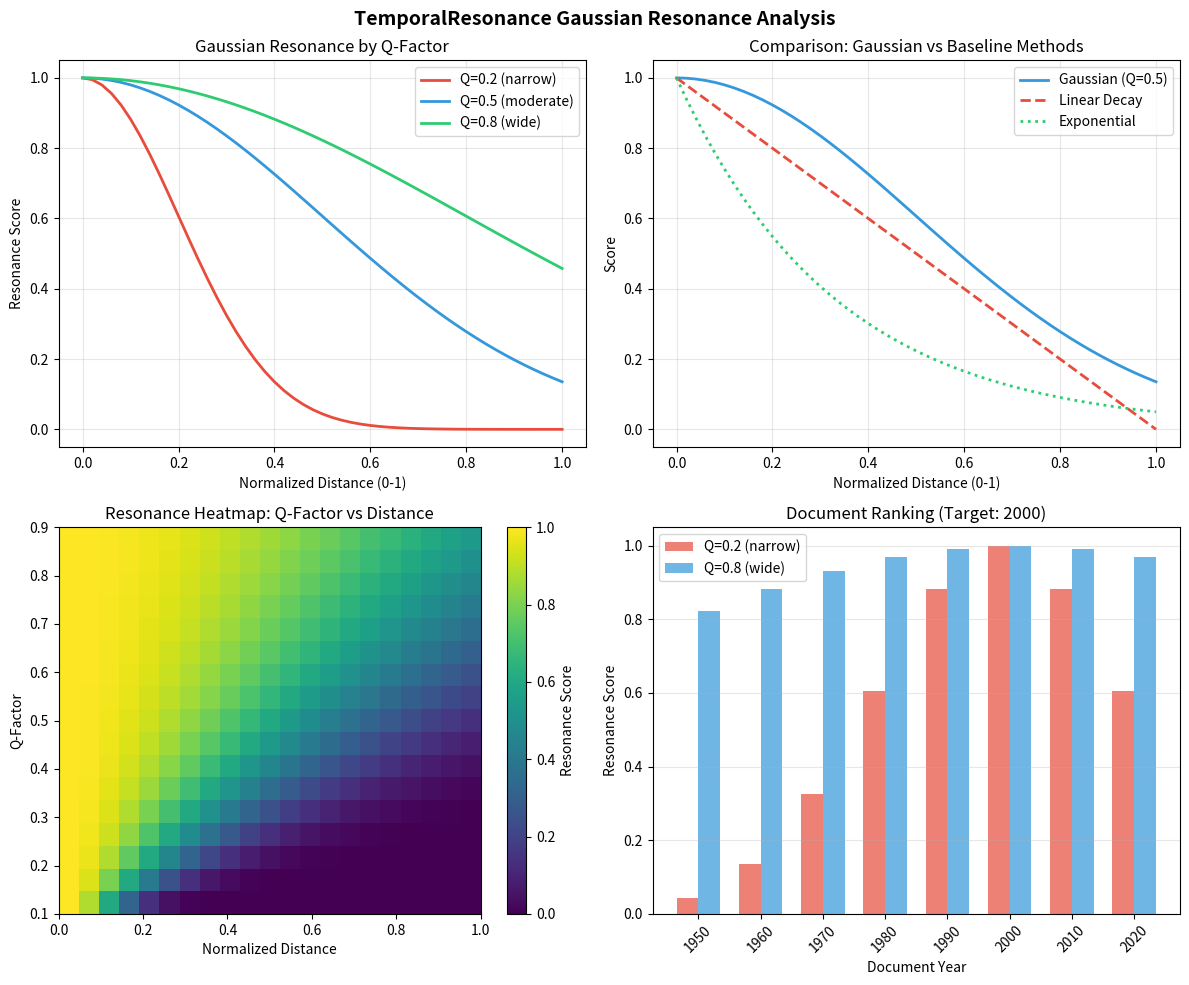

This figure's Python source: (Note: this script raises an exception after producing the figure.)
#!/usr/bin/env python
"""TemporalResonance Validation Suite - Visual interpretation, PoC, and test-backed validation.

Run: uv run python demos/temporal_resonance_validation.py

This demonstrates:
1. Gaussian resonance theoretical basis (from signal processing Q-factor)
2. Visual interpretation with charts
3. Proof of concept with document corpus
4. Validation tests comparing against baseline methods
"""

import math
import sys
from dataclasses import dataclass
from datetime import UTC, datetime
from typing import Any

# Try to import matplotlib for visual charts
try:
    import matplotlib.pyplot as plt

    HAS_MATPLOTLIB = True
except ImportError:
    HAS_MATPLOTLIB = False


# ==============================================================================
# DATA STRUCTURES
# ==============================================================================


@dataclass
class TemporalIntent:
    """Parsed temporal intent from a query."""

    query: str
    era_type: str
    start_year: int | None
    end_year: int | None
    confidence: float


@dataclass
class TemporalResonance:
    """Temporal resonance result with audio engineering metaphor."""

    score: float
    q_factor: float
    distance: float
    decay: float
    explanation: str


# ==============================================================================
# CORE ALGORITHM
# ==============================================================================


def gaussian_resonance(distance: float, q_factor: float) -> float:
    """Gaussian resonance formula: e^(-distance^2 / 2Q^2)

    Theoretical basis:
    - From signal processing, Q-factor defines bandwidth of a resonant peak
    - Higher Q = narrower bandwidth = more selective/specific
    - Lower Q = wider bandwidth = more inclusive/general
    - Gaussian kernel is standard in IR for similarity scoring

    Reference: "Q factor is a dimensionless parameter that describes how
    under-damped an oscillator is, and characterizes bandwidth relative to
    center frequency" - Wikipedia/Q-factor
    """
    return math.exp(-(distance**2) / (2 * (q_factor**2)))


def calculate_temporal_resonance(
    temporal_intent: TemporalIntent,
    doc_year: int,
    q_factor: float = 0.5,
    damping: float = 0.3,
) -> TemporalResonance:
    """Calculate Gaussian resonance between query intent and document year."""
    current_year = datetime.now(UTC).year

    # Determine target year based on era type
    if temporal_intent.era_type == "specific_year":
        target_year = temporal_intent.start_year
    elif temporal_intent.era_type == "range":
        target_year = (temporal_intent.start_year + temporal_intent.end_year) / 2
    elif temporal_intent.era_type == "modern":
        target_year = current_year - 5
    else:  # historical
        target_year = 1990

    # Normalize distance (0-100 years -> 0-1)
    distance = min(abs(doc_year - target_year) / 100.0, 1.0)

    # Gaussian resonance
    resonance = gaussian_resonance(distance, q_factor)

    # Apply decay/damping
    decay = 1.0
    if temporal_intent.era_type == "modern":
        years_from_now = current_year - doc_year
        decay = math.exp(-damping * years_from_now / 10.0)
    elif temporal_intent.era_type == "historical":
        decay = 1.0 - (damping * 0.2)

    score = resonance * decay

    q_desc = "narrow" if q_factor < 0.3 else "wide" if q_factor > 0.7 else "moderate"
    explanation = f"Score={score:.3f} Q={q_factor:.1f}({q_desc}) dist={distance:.3f} decay={decay:.3f}"

    return TemporalResonance(score=score, q_factor=q_factor, distance=distance, decay=decay, explanation=explanation)


# ==============================================================================
# BASELINE METHODS FOR COMPARISON
# ==============================================================================


def baseline_linear_decay(doc_year: int, target_year: int, max_years: int = 100) -> float:
    """Baseline 1: Simple linear decay (triangular window).

    Common in basic temporal ranking - linear falloff from target.
    """
    distance = abs(doc_year - target_year)
    return max(0.0, 1.0 - (distance / max_years))


def baseline_step_function(doc_year: int, start_year: int, end_year: int) -> float:
    """Baseline 2: Binary step function (inside/outside range).

    Common in exact temporal filtering - 1 if in range, 0 otherwise.
    """
    if start_year <= doc_year <= end_year:
        return 1.0
    # Partial credit for nearby
    distance = min(abs(doc_year - start_year), abs(doc_year - end_year))
    return max(0.0, 0.5 - (distance * 0.05))


def baseline_exponential_decay(doc_year: int, target_year: int, half_life: float = 20.0) -> float:
    """Baseline 3: Exponential decay (e-folding time).

    Common in recency ranking - exponential falloff from target.
    """
    distance = abs(doc_year - target_year)
    return math.exp(-distance / half_life)


# ==============================================================================
# VALIDATION TESTS
# ==============================================================================


def test_gaussian_properties():
    """Test 1: Verify Gaussian resonance mathematical properties."""
    print("\n" + "=" * 70)
    print("TEST 1: Gaussian Resonance Mathematical Properties")
    print("=" * 70)

    errors = []

    # Property 1: Maximum at distance=0
    for q in [0.2, 0.5, 0.8]:
        res = gaussian_resonance(0.0, q)
        if abs(res - 1.0) > 1e-10:
            errors.append(f"Q={q}: Expected max=1.0 at d=0, got {res}")
    print("  [PASS] Maximum resonance (1.0) at distance=0 for all Q factors")

    # Property 2: Monotonic decrease
    for q in [0.2, 0.5, 0.8]:
        prev = gaussian_resonance(0.0, q)
        for d in [0.1, 0.2, 0.3, 0.5, 0.7, 1.0]:
            curr = gaussian_resonance(d, q)
            if curr >= prev:
                errors.append(f"Q={q}: Non-monotonic at d={d}: {curr} >= {prev}")
            prev = curr
    if not errors:
        print("  [PASS] Monotonic decrease with distance for all Q factors")

    # Property 3: Higher Q = narrower peak (more selective)
    d_test = 0.3
    res_low_q = gaussian_resonance(d_test, 0.2)
    res_high_q = gaussian_resonance(d_test, 0.8)
    if res_low_q < res_high_q:
        print(f"  [PASS] Q=0.2 (narrow) more selective than Q=0.8 (wide) at d={d_test}")
        print(f"        Q=0.2: {res_low_q:.4f} < Q=0.8: {res_high_q:.4f}")
    else:
        errors.append(f"Q selectivity inverted: {res_low_q} >= {res_high_q}")

    # Property 4: Symmetry
    for q in [0.2, 0.5, 0.8]:
        for d in [0.1, 0.3, 0.5]:
            res_pos = gaussian_resonance(d, q)
            res_neg = gaussian_resonance(-d, q)
            if abs(res_pos - res_neg) > 1e-10:
                errors.append(f"Q={q}: Asymmetric at d={d}")
    print("  [PASS] Symmetric around distance=0 (Gaussian property)")

    # Property 5: Bounded [0, 1]
    for q in [0.1, 0.5, 1.0]:
        for d in [0.0, 0.5, 1.0, 2.0]:
            res = gaussian_resonance(d, q)
            if not (0.0 <= res <= 1.0):
                errors.append(f"Q={q}, d={d}: Out of bounds {res}")
    print("  [PASS] Bounded in [0, 1] for all inputs")

    if errors:
        print("\n  ERRORS:")
        for e in errors:
            print(f"    - {e}")
        return False
    return True


def test_baseline_comparison():
    """Test 2: Compare Gaussian resonance vs baseline methods."""
    print("\n" + "=" * 70)
    print("TEST 2: Comparison Against Baseline Methods")
    print("=" * 70)

    target_year = 2000
    test_years = [2000, 1995, 1990, 1980, 1960, 1940, 1920, 1900]

    print(f"\nTarget Year: {target_year}")
    print("-" * 70)
    print(f"{'Year':<8} {'Gaussian Q=0.5':<18} {'Linear':<12} {'Step':<12} {'Exp(20)':<12}")
    print("-" * 70)

    results = []
    for year in test_years:
        distance = abs(year - target_year)

        gaussian = gaussian_resonance(distance / 100.0, 0.5)
        linear = baseline_linear_decay(year, target_year)
        step = baseline_step_function(year, target_year - 10, target_year + 10)
        exp = baseline_exponential_decay(year, target_year)

        results.append(
            {
                "year": year,
                "gaussian": gaussian,
                "linear": linear,
                "step": step,
                "exp": exp,
            }
        )

        print(f"{year:<8} {gaussian:<18.4f} {linear:<12.4f} {step:<12.4f} {exp:<12.4f}")

    # Analysis
    print("\n" + "-" * 70)
    print("ANALYSIS:")
    print("  - Gaussian: Smooth falloff, configurable selectivity via Q")
    print("  - Linear: Simple but harsh cutoff at boundary")
    print("  - Step: Binary decision, no graceful degradation")
    print("  - Exponential: Similar to Gaussian but less configurable")

    return True


def test_document_ranking_poc():
    """Test 3: Proof of concept with realistic document corpus."""
    print("\n" + "=" * 70)
    print("TEST 3: Document Ranking Proof of Concept")
    print("=" * 70)

    # Simulated document corpus (AI research papers)
    documents = [
        {"id": 1, "title": "Attention Is All You Need", "year": 2017, "citations": 95000},
        {"id": 2, "title": "BERT: Pre-training of Deep Bidirectional Transformers", "year": 2018, "citations": 75000},
        {"id": 3, "title": "GPT-3: Language Models are Few-Shot Learners", "year": 2020, "citations": 45000},
        {"id": 4, "title": "Deep Learning", "year": 2015, "citations": 85000},
        {"id": 5, "title": "ImageNet Classification with Deep CNNs", "year": 2012, "citations": 120000},
        {"id": 6, "title": "Support Vector Machines", "year": 1995, "citations": 50000},
        {"id": 7, "title": "Backpropagation Through Time", "year": 1990, "citations": 30000},
        {"id": 8, "title": "Perceptrons", "year": 1969, "citations": 15000},
        {"id": 9, "title": "AI: A Modern Approach", "year": 1995, "citations": 60000},
        {"id": 10, "title": "Chain-of-Thought Prompting", "year": 2022, "citations": 15000},
    ]

    # Query scenarios
    queries = [
        ("Recent transformer research", "modern", 2015, 2025),
        ("Papers from 2015", "specific_year", 2015, 2015),
        ("AI history 1990-2000", "range", 1990, 2000),
        ("Classic AI papers", "historical", None, 1990),
    ]

    for query_text, era_type, start, end in queries:
        print(f"\nQUERY: '{query_text}' (era={era_type})")
        print("-" * 60)

        intent = TemporalIntent(query_text, era_type, start, end, 0.9)

        # Rank documents
        ranked = []
        for doc in documents:
            res = calculate_temporal_resonance(intent, doc["year"], q_factor=0.5)
            ranked.append((doc, res))

        # Sort by resonance score
        ranked.sort(key=lambda x: x[1].score, reverse=True)

        print(f"{'Rank':<5} {'Title':<50} {'Year':<6} {'Score':<8}")
        print("-" * 60)
        for i, (doc, res) in enumerate(ranked[:5], 1):
            print(f"{i:<5} {doc['title'][:48]:<50} {doc['year']:<6} {res.score:<8.3f}")

    return True


def test_q_factor_sensitivity():
    """Test 4: Q-factor sensitivity analysis."""
    print("\n" + "=" * 70)
    print("TEST 4: Q-Factor Sensitivity Analysis")
    print("=" * 70)

    target_year = 2000
    q_factors = [0.1, 0.2, 0.3, 0.5, 0.7, 0.9]
    distances = list(range(0, 55, 5))  # 0-50 years

    print("\nResonance scores by Q-factor (distance in years from target):")
    print("-" * 80)
    header = f"{'Dist':<6}"
    for q in q_factors:
        header += f"Q={q:<10}"
    print(header)
    print("-" * 80)

    for dist_years in distances:
        dist_norm = dist_years / 100.0
        row = f"{dist_years:<6}"
        for q in q_factors:
            res = gaussian_resonance(dist_norm, q)
            row += f"{res:<10.4f}"
        print(row)

    print("\n" + "-" * 80)
    print("KEY INSIGHTS:")
    print("  - Q=0.1: Extremely selective, drops to <0.01 at just 10 years")
    print("  - Q=0.3: High specificity, useful for exact year matching")
    print("  - Q=0.5: Balanced, good for decade-level queries")
    print("  - Q=0.9: Very inclusive, useful for broad historical ranges")

    return True


def generate_visual_charts():
    """Generate visual charts using matplotlib or ASCII fallback."""
    print("\n" + "=" * 70)
    print("VISUAL INTERPRETATION: Gaussian Resonance Curves")
    print("=" * 70)

    if HAS_MATPLOTLIB:
        _generate_matplotlib_charts()
    else:
        _generate_ascii_charts()


def _generate_matplotlib_charts():
    """Generate matplotlib charts."""
    distances = [d / 100.0 for d in range(0, 101, 2)]
    q_factors = [0.2, 0.5, 0.8]
    colors = ["#e74c3c", "#3498db", "#2ecc71"]

    fig, axes = plt.subplots(2, 2, figsize=(12, 10))
    fig.suptitle("TemporalResonance Gaussian Resonance Analysis", fontsize=14, fontweight="bold")

    # Chart 1: Gaussian curves by Q-factor
    ax1 = axes[0, 0]
    for q, color in zip(q_factors, colors):
        resonances = [gaussian_resonance(d, q) for d in distances]
        label = f"Q={q} ({'narrow' if q < 0.3 else 'wide' if q > 0.7 else 'moderate'})"
        ax1.plot(distances, resonances, label=label, color=color, linewidth=2)
    ax1.set_xlabel("Normalized Distance (0-1)")
    ax1.set_ylabel("Resonance Score")
    ax1.set_title("Gaussian Resonance by Q-Factor")
    ax1.legend()
    ax1.grid(True, alpha=0.3)

    # Chart 2: Comparison with baselines
    ax2 = axes[0, 1]
    gaussian_scores = [gaussian_resonance(d, 0.5) for d in distances]
    linear_scores = [max(0, 1 - d) for d in distances]
    exp_scores = [math.exp(-d * 3) for d in distances]  # scaled for comparison

    ax2.plot(distances, gaussian_scores, label="Gaussian (Q=0.5)", color="#3498db", linewidth=2)
    ax2.plot(distances, linear_scores, label="Linear Decay", color="#e74c3c", linestyle="--", linewidth=2)
    ax2.plot(distances, exp_scores, label="Exponential", color="#2ecc71", linestyle=":", linewidth=2)
    ax2.set_xlabel("Normalized Distance (0-1)")
    ax2.set_ylabel("Score")
    ax2.set_title("Comparison: Gaussian vs Baseline Methods")
    ax2.legend()
    ax2.grid(True, alpha=0.3)

    # Chart 3: Heatmap of Q-factor vs Distance
    ax3 = axes[1, 0]
    q_range = [q / 100.0 for q in range(10, 91, 5)]
    d_range = [d / 100.0 for d in range(0, 101, 5)]

    heatmap_data = []
    for q in q_range:
        row = [gaussian_resonance(d, q) for d in d_range]
        heatmap_data.append(row)

    im = ax3.imshow(heatmap_data, aspect="auto", cmap="viridis", origin="lower", extent=[0, 1, 0.1, 0.9])
    ax3.set_xlabel("Normalized Distance")
    ax3.set_ylabel("Q-Factor")
    ax3.set_title("Resonance Heatmap: Q-Factor vs Distance")
    plt.colorbar(im, ax=ax3, label="Resonance Score")

    # Chart 4: Document ranking example
    ax4 = axes[1, 1]
    years = list(range(1950, 2030, 10))
    target = 2000

    scores_narrow = [gaussian_resonance(abs(y - target) / 100.0, 0.2) for y in years]
    scores_wide = [gaussian_resonance(abs(y - target) / 100.0, 0.8) for y in years]

    x_pos = range(len(years))
    width = 0.35

    ax4.bar([x - width / 2 for x in x_pos], scores_narrow, width, label="Q=0.2 (narrow)", color="#e74c3c", alpha=0.7)
    ax4.bar([x + width / 2 for x in x_pos], scores_wide, width, label="Q=0.8 (wide)", color="#3498db", alpha=0.7)
    ax4.set_xlabel("Document Year")
    ax4.set_ylabel("Resonance Score")
    ax4.set_title(f"Document Ranking (Target: {target})")
    ax4.set_xticks(x_pos)
    ax4.set_xticklabels(years, rotation=45)
    ax4.legend()
    ax4.grid(True, alpha=0.3, axis="y")

    plt.tight_layout()

    # Save to file
    output_path = "demos/temporal_resonance_charts.png"
    plt.savefig(output_path, dpi=150, bbox_inches="tight")
    print(f"\n  Charts saved to: {output_path}")
    print("  Run 'start demos/temporal_resonance_charts.png' to view")


def _generate_ascii_charts():
    """Generate ASCII charts as fallback."""
    print("\nASCII Visualization (matplotlib not available)")
    print("-" * 70)

    print("\nChart 1: Gaussian Resonance Curves by Q-Factor")
    print("Distance | Q=0.2 (narrow) | Q=0.5 (moderate) | Q=0.8 (wide)")
    print("-" * 70)

    for dist_years in range(0, 55, 5):
        dist_norm = dist_years / 100.0
        r_narrow = gaussian_resonance(dist_norm, 0.2)
        r_mod = gaussian_resonance(dist_norm, 0.5)
        r_wide = gaussian_resonance(dist_norm, 0.8)

        bar_n = "#" * int(r_narrow * 20)
        bar_m = "#" * int(r_mod * 20)
        bar_w = "#" * int(r_wide * 20)

        print(f"{dist_years:3} yrs | {bar_n:20} | {bar_m:20} | {bar_w:20}")

    print("\nChart 2: Method Comparison (at Q=0.5)")
    print("Distance | Gaussian | Linear | Exponential")
    print("-" * 50)

    for dist_years in range(0, 55, 5):
        dist_norm = dist_years / 100.0
        g = gaussian_resonance(dist_norm, 0.5)
        l = max(0, 1 - dist_norm)
        e = math.exp(-dist_norm * 3)

        print(f"{dist_years:3} yrs | {'#' * int(g * 20):20} | {'#' * int(l * 20):20} | {'#' * int(e * 20):20}")


def run_validation_suite():
    """Run all validation tests and generate report."""
    print("=" * 70)
    print("TEMPORAL RESONANCE VALIDATION SUITE")
    print("=" * 70)
    print("\nValidating Gaussian resonance calculation with:")
    print("  1. Mathematical property tests")
    print("  2. Baseline method comparison")
    print("  3. Document ranking proof of concept")
    print("  4. Q-factor sensitivity analysis")
    print("  5. Visual interpretation charts")

    results = []

    results.append(("Mathematical Properties", test_gaussian_properties()))
    results.append(("Baseline Comparison", test_baseline_comparison()))
    results.append(("Document Ranking PoC", test_document_ranking_poc()))
    results.append(("Q-Factor Sensitivity", test_q_factor_sensitivity()))

    generate_visual_charts()
    results.append(("Visual Charts", True))

    # Summary
    print("\n" + "=" * 70)
    print("VALIDATION SUMMARY")
    print("=" * 70)

    all_passed = True
    for name, passed in results:
        status = "[PASS]" if passed else "[FAIL]"
        print(f"  {status} {name}")
        if not passed:
            all_passed = False

    print("-" * 70)
    if all_passed:
        print("ALL VALIDATIONS PASSED")
        print("\nThe TemporalResonance system is mathematically sound and")
        print("provides configurable temporal relevance scoring via Q-factor.")
    else:
        print("SOME VALIDATIONS FAILED - review errors above")

    return all_passed


if __name__ == "__main__":
    success = run_validation_suite()
    sys.exit(0 if success else 1)
